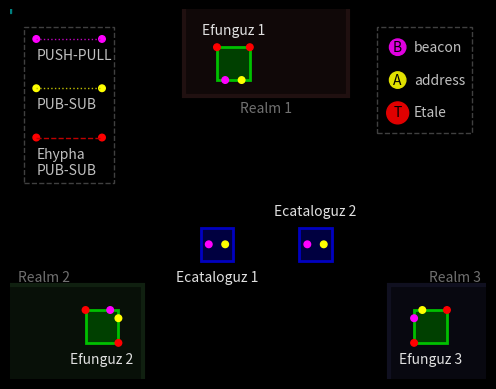

This figure's Python source: (Note: this script raises an exception after producing the figure.)
import math
import matplotlib as mpl
from matplotlib.transforms import Bbox
import matplotlib.pyplot as plt


FRAMES_PER_PART = 12
PARTS = 35

FONT_FAMILY = None

TPUBSUB_LINESTYLE = "--"
PUSHPULL_LINESTYLE = ":"
APUBSUB_LINESTYLE = ":"

TPUBSUB_SOCK_COLOR = "#ff0000"
TPUBSUB_LINE_COLOR = "#c00000"
PUSHPULL_SOCK_COLOR = "#ff00ff"
PUSHPULL_LINE_COLOR = "#c000c0"
APUBSUB_SOCK_COLOR = "#ffff00"
APUBSUB_LINE_COLOR = "#c0c000"

BEACON_INTERVAL = 2/3
ADDRESS_INTERVAL = 1/2
ETALE_INTERVAL = 3/4

BEACON_SPEED = 1/2
ADDRESS_SPEED = 1/2
ETALE_SPEED = 1/3

SOCK_RAD = 1/5

BEACON_RAD = 1/2
ADDRESS_RAD = 1/2
ETALE_RAD = 2/3

BEACON_COLOR = "#e000e0"
ADDRESS_COLOR = "#e0e000"
ETALE_COLOR = "#e00000"
ETALE_KEPT_COLOR = "#b00000"

BEACON_SYMBOL = "B"
ADDRESS_SYMBOL = "A"
ETALE_SYMBOL = "T"


PART_EF2_EF3_CONNECTED = 1
PART_EF2_EF3_ETALES_EMITTED = PART_EF2_EF3_CONNECTED + 1

PART_CONNECTED_WITH_ECATAL1 = PART_EF2_EF3_ETALES_EMITTED + 4
PART_CONNECTED_WITH_ECATAL2 = PART_CONNECTED_WITH_ECATAL1 + 8
PART_BEACONS_ECATAL1_STARTED = PART_CONNECTED_WITH_ECATAL1 + 1
PART_BEACONS_ECATAL2_STARTED = PART_CONNECTED_WITH_ECATAL2 + 1
PART_ADDRESSES_ECATAL1_EMITTED = PART_BEACONS_ECATAL1_STARTED + 2
PART_ADDRESSES_ECATAL2_EMITTED = PART_BEACONS_ECATAL2_STARTED + 2
PART_EFUNGI_CONNECTED = min(PART_ADDRESSES_ECATAL1_EMITTED, PART_ADDRESSES_ECATAL2_EMITTED) + 2 + 1
PART_ETALES_EMITTED = PART_EFUNGI_CONNECTED + 1

PART_EF1_RELOC = PART_ADDRESSES_ECATAL2_EMITTED + 4
PART_EF1_RECONN_EC1 = PART_EF1_RELOC + 4
PART_EF1_RECONN_EC2 = PART_EF1_RELOC + 2
PART_EF1_RECONN_BEACONS_EC1 = PART_EF1_RECONN_EC1 + 1
PART_EF1_RECONN_BEACONS_EC2 = PART_EF1_RECONN_EC2 + 1
PART_EF1_RECONN_ADDRESSES_EC1 = PART_EF1_RECONN_EC1 + 1
PART_EF1_RECONN_ADDRESSES_EC2 = PART_EF1_RECONN_EC2 + 1
PART_EF1_RECONN_PUB = min(PART_EF1_RECONN_BEACONS_EC1, PART_EF1_RECONN_BEACONS_EC2) + 2 + 2 + 1
PART_EF1_RECONN_ETALES_EMITTED = PART_EF1_RECONN_PUB + 1

PART_EC1_DISAPPEAR = PART_EF1_RECONN_ETALES_EMITTED + 4


def draw_databall(ax, x, y, radius, color, caption):
	ax.add_patch(plt.Circle((x, y), radius, color=color))
	ax.text(x, y, caption, ha="center", va="center", color="#000000", family=FONT_FAMILY)


def draw_databalls_flow(ax, x0, y0, x1, y1, t_start, interval, speed, t, radius, color, caption):
	k = max(0, math.ceil((t - t_start - 1/speed) / interval))
	t_ball_start = t_start + k * interval
	pos_ball = (t - t_ball_start) * speed

	while pos_ball >= 0.0:
		bx = (1.0 - pos_ball) * x0 + pos_ball * x1
		by = (1.0 - pos_ball) * y0 + pos_ball * y1
		draw_databall(ax, bx, by, radius, color, caption)

		t_ball_start += interval
		pos_ball = (t - t_ball_start) * speed


def make_save_frame(f):
	t = f / FRAMES_PER_PART

	part = f // FRAMES_PER_PART
	# 0   start, no connections
	# 1   efungi <-> ecatals pushpull and address-pubsub conns

	fig, ax = plt.subplots()

	fig.patch.set_facecolor("#000000")

	ax.axis(False)

	ax.set_aspect(1.0)

	fig_min_x = -15.6
	fig_max_x = 13.4

	ax.set_xlim(fig_min_x, fig_max_x)
	ax.set_ylim(-11.2, 11.3)

	# Realms

	# Realm 1 (top)
	ax.add_patch(plt.Rectangle((-5, 6), 10, 8, facecolor="#100808", edgecolor="#201010", linewidth=3))
	ax.text(0, 5.25, "Realm 1", ha="center", va="center", color="#707070", family=FONT_FAMILY)

	# Realm 2 (bottom left)
	ax.add_patch(plt.Rectangle((-16, -12), 8.5, 6.5, facecolor="#081008", edgecolor="#102010", linewidth=3))
	ax.text(-13.5, -5, "Realm 2", ha="center", va="center", color="#707070", family=FONT_FAMILY)

	# Realm 3 (bottom right)
	ax.add_patch(plt.Rectangle((7.5, -12), 8, 6.5, facecolor="#080810", edgecolor="#101020", linewidth=3))
	ax.text(11.5, -5, "Realm 3", ha="center", va="center", color="#707070", family=FONT_FAMILY)

	# Efungi

	# Efunguz 1 (top)
	if part < PART_EF1_RELOC:
		ef1_x = -2
		ef1_y = 8
	else:
		ef1_x = 2
		ef1_y = 8
	ef1_tpub_x = ef1_x - 1
	ef1_tpub_y = ef1_y + 1
	ef1_tsub_x = ef1_x + 1
	ef1_tsub_y = ef1_y + 1
	ef1_push_x = ef1_x - 1/2
	ef1_push_y = ef1_y - 1
	ef1_asub_x = ef1_x + 1/2
	ef1_asub_y = ef1_y - 1
	ax.add_patch(plt.Rectangle((ef1_x-1, ef1_y-1), 2, 2, facecolor="#004000", edgecolor="#00c000", linewidth=2))
	ax.text(ef1_x, ef1_y+2, "Efunguz 1", ha="center", va="center", color="#e0e0e0", family=FONT_FAMILY)
	ax.add_patch(plt.Circle((ef1_tpub_x, ef1_tpub_y), SOCK_RAD, color=TPUBSUB_SOCK_COLOR))
	ax.add_patch(plt.Circle((ef1_tsub_x, ef1_tsub_y), SOCK_RAD, color=TPUBSUB_SOCK_COLOR))
	ax.add_patch(plt.Circle((ef1_push_x, ef1_push_y), SOCK_RAD, color=PUSHPULL_SOCK_COLOR))
	ax.add_patch(plt.Circle((ef1_asub_x, ef1_asub_y), SOCK_RAD, color=APUBSUB_SOCK_COLOR))

	# Efunguz 2 (bottom left)
	ef2_x = -10
	ef2_y = -8
	ef2_tpub_x = ef2_x + 1
	ef2_tpub_y = ef2_y - 1
	ef2_tsub_x = ef2_x - 1
	ef2_tsub_y = ef2_y + 1
	ef2_push_x = ef2_x + 1/2
	ef2_push_y = ef2_y + 1
	ef2_asub_x = ef2_x + 1
	ef2_asub_y = ef2_y + 1/2
	ax.add_patch(plt.Rectangle((ef2_x-1, ef2_y-1), 2, 2, facecolor="#004000", edgecolor="#00c000", linewidth=2))
	ax.text(ef2_x, ef2_y-2, "Efunguz 2", ha="center", va="center", color="#e0e0e0", family=FONT_FAMILY)
	ax.add_patch(plt.Circle((ef2_tpub_x, ef2_tpub_y), SOCK_RAD, color=TPUBSUB_SOCK_COLOR))
	ax.add_patch(plt.Circle((ef2_tsub_x, ef2_tsub_y), SOCK_RAD, color=TPUBSUB_SOCK_COLOR))
	ax.add_patch(plt.Circle((ef2_push_x, ef2_push_y), SOCK_RAD, color=PUSHPULL_SOCK_COLOR))
	ax.add_patch(plt.Circle((ef2_asub_x, ef2_asub_y), SOCK_RAD, color=APUBSUB_SOCK_COLOR))

	# Efunguz 3 (bottom right)
	ef3_x = 10
	ef3_y = -8
	ef3_tpub_x = ef3_x + 1
	ef3_tpub_y = ef3_y + 1
	ef3_tsub_x = ef3_x - 1
	ef3_tsub_y = ef3_y - 1
	ef3_push_x = ef3_x - 1
	ef3_push_y = ef3_y + 1/2
	ef3_asub_x = ef3_x - 1/2
	ef3_asub_y = ef3_y + 1
	ax.add_patch(plt.Rectangle((ef3_x-1, ef3_y-1), 2, 2, facecolor="#004000", edgecolor="#00c000", linewidth=2))
	ax.text(ef3_x, ef3_y-2, "Efunguz 3", ha="center", va="center", color="#e0e0e0", family=FONT_FAMILY)
	ax.add_patch(plt.Circle((ef3_tpub_x, ef3_tpub_y), SOCK_RAD, color=TPUBSUB_SOCK_COLOR))
	ax.add_patch(plt.Circle((ef3_tsub_x, ef3_tsub_y), SOCK_RAD, color=TPUBSUB_SOCK_COLOR))
	ax.add_patch(plt.Circle((ef3_push_x, ef3_push_y), SOCK_RAD, color=PUSHPULL_SOCK_COLOR))
	ax.add_patch(plt.Circle((ef3_asub_x, ef3_asub_y), SOCK_RAD, color=APUBSUB_SOCK_COLOR))

	# Ecataloguzes

	# Ecataloguz 1 (left)
	if part < PART_EC1_DISAPPEAR:
		ec1_x = -3
		ec1_y = -3
		ec1_pull_x = ec1_x - 1/2
		ec1_pull_y = ec1_y
		ec1_apub_x = ec1_x + 1/2
		ec1_apub_y = ec1_y
		ax.add_patch(plt.Rectangle((ec1_x-1, ec1_y-1), 2, 2, facecolor="#000040", edgecolor="#0000c0", linewidth=2))
		ax.text(ec1_x, ec1_y-2, "Ecataloguz 1", ha="center", va="center", color="#e0e0e0", family=FONT_FAMILY)
		ax.add_patch(plt.Circle((ec1_pull_x, ec1_pull_y), SOCK_RAD, color=PUSHPULL_SOCK_COLOR))
		ax.add_patch(plt.Circle((ec1_apub_x, ec1_apub_y), SOCK_RAD, color=APUBSUB_SOCK_COLOR))

	# Ecataloguz 2 (right)
	ec2_x = 3
	ec2_y = -3
	ec2_pull_x = ec2_x - 1/2
	ec2_pull_y = ec2_y
	ec2_apub_x = ec2_x + 1/2
	ec2_apub_y = ec2_y
	ax.add_patch(plt.Rectangle((ec2_x-1, ec2_y-1), 2, 2, facecolor="#000040", edgecolor="#0000c0", linewidth=2))
	ax.text(ec2_x, ec2_y+2, "Ecataloguz 2", ha="center", va="center", color="#e0e0e0", family=FONT_FAMILY)
	ax.add_patch(plt.Circle((ec2_pull_x, ec2_pull_y), SOCK_RAD, color=PUSHPULL_SOCK_COLOR))
	ax.add_patch(plt.Circle((ec2_apub_x, ec2_apub_y), SOCK_RAD, color=APUBSUB_SOCK_COLOR))

	# Ehyphae (etale pubsub connections)

	if ((part < PART_EF1_RELOC) and (part >= PART_EFUNGI_CONNECTED)) or ((part >= PART_EF1_RELOC) and (part >= PART_EF1_RECONN_PUB)):
		# 2 <- 1, 3 <- 1
		ax.plot((ef1_tpub_x, ef2_tsub_x), (ef1_tpub_y, ef2_tsub_y), color=TPUBSUB_LINE_COLOR, linewidth=1, linestyle=TPUBSUB_LINESTYLE)
		ax.plot((ef1_tpub_x, ef3_tsub_x), (ef1_tpub_y, ef3_tsub_y), color=TPUBSUB_LINE_COLOR, linewidth=1, linestyle=TPUBSUB_LINESTYLE)

	if part >= PART_EFUNGI_CONNECTED:
		# 1 <- 2
		ax.plot((ef2_tpub_x, ef1_tsub_x), (ef2_tpub_y, ef1_tsub_y), color=TPUBSUB_LINE_COLOR, linewidth=1, linestyle=TPUBSUB_LINESTYLE)

		# 1 <- 3
		ax.plot((ef3_tpub_x, ef1_tsub_x), (ef3_tpub_y, ef1_tsub_y), color=TPUBSUB_LINE_COLOR, linewidth=1, linestyle=TPUBSUB_LINESTYLE)

	if (part >= PART_EF2_EF3_CONNECTED):
		# 2 <-> 3
		ax.plot((ef2_tpub_x, ef3_tsub_x), (ef2_tpub_y, ef3_tsub_y), color=TPUBSUB_LINE_COLOR, linewidth=1, linestyle=TPUBSUB_LINESTYLE)
		ax.plot((ef3_tpub_x, ef2_tsub_x), (ef3_tpub_y, ef2_tsub_y), color=TPUBSUB_LINE_COLOR, linewidth=1, linestyle=TPUBSUB_LINESTYLE)

	# Etales on ehyphae conns

	# 1 <-> 2, 1 <-> 3
	if ((part < PART_EF1_RELOC) and (part >= PART_ETALES_EMITTED)) or ((part >= PART_EF1_RELOC) and (part >= PART_EF1_RECONN_ETALES_EMITTED)):
		if part < PART_EF1_RELOC:
			t_flow_start = PART_ETALES_EMITTED
		else:
			t_flow_start = PART_EF1_RECONN_ETALES_EMITTED
		# 2 <- 1
		draw_databalls_flow(ax, ef1_tpub_x, ef1_tpub_y, ef2_tsub_x, ef2_tsub_y, t_flow_start, ETALE_INTERVAL, ETALE_SPEED, t, ETALE_RAD, ETALE_COLOR, ETALE_SYMBOL)
		# 3 <- 1
		draw_databalls_flow(ax, ef1_tpub_x, ef1_tpub_y, ef3_tsub_x, ef3_tsub_y, t_flow_start, ETALE_INTERVAL, ETALE_SPEED, t, ETALE_RAD, ETALE_COLOR, ETALE_SYMBOL)

	if part >= PART_ETALES_EMITTED:
		# 1 <- 2
		draw_databalls_flow(ax, ef2_tpub_x, ef2_tpub_y, ef1_tsub_x, ef1_tsub_y, PART_ETALES_EMITTED, ETALE_INTERVAL, ETALE_SPEED, t, ETALE_RAD, ETALE_COLOR, ETALE_SYMBOL)

		# 1 <- 3
		draw_databalls_flow(ax, ef3_tpub_x, ef3_tpub_y, ef1_tsub_x, ef1_tsub_y, PART_ETALES_EMITTED, ETALE_INTERVAL, ETALE_SPEED, t, ETALE_RAD, ETALE_COLOR, ETALE_SYMBOL)

	if part >= PART_EF2_EF3_ETALES_EMITTED:
		# 2 <-> 3
		draw_databalls_flow(ax, ef2_tpub_x, ef2_tpub_y, ef3_tsub_x, ef3_tsub_y, PART_EF2_EF3_ETALES_EMITTED, ETALE_INTERVAL, ETALE_SPEED, t, ETALE_RAD, ETALE_COLOR, ETALE_SYMBOL)
		draw_databalls_flow(ax, ef3_tpub_x, ef3_tpub_y, ef2_tsub_x, ef2_tsub_y, PART_EF2_EF3_ETALES_EMITTED, ETALE_INTERVAL, ETALE_SPEED, t, ETALE_RAD, ETALE_COLOR, ETALE_SYMBOL)

	# Absorbed etales kept at efungi

	if part >= PART_ETALES_EMITTED + int(round(1.0 / ETALE_SPEED)):
		draw_databall(ax, ef1_tsub_x, ef1_tsub_y, ETALE_RAD * 1.4, ETALE_KEPT_COLOR, ETALE_SYMBOL)

	if part >= PART_EF2_EF3_ETALES_EMITTED + int(round(1.0 / ETALE_SPEED)):
		draw_databall(ax, ef2_tsub_x, ef2_tsub_y, ETALE_RAD * 1.4, ETALE_KEPT_COLOR, ETALE_SYMBOL)
		draw_databall(ax, ef3_tsub_x, ef3_tsub_y, ETALE_RAD * 1.4, ETALE_KEPT_COLOR, ETALE_SYMBOL)

	# Pushpull conns

	if ((part < PART_EF1_RELOC) and (part >= PART_CONNECTED_WITH_ECATAL1)) or ((part >= PART_EF1_RELOC) and (part >= PART_EF1_RECONN_EC1) and (part < PART_EC1_DISAPPEAR)):
		ax.plot((ef1_push_x, ec1_pull_x), (ef1_push_y, ec1_pull_y), color=PUSHPULL_LINE_COLOR, linewidth=1, linestyle=PUSHPULL_LINESTYLE)

	if (part >= PART_CONNECTED_WITH_ECATAL1) and (part < PART_EC1_DISAPPEAR):
		ax.plot((ef2_push_x, ec1_pull_x), (ef2_push_y, ec1_pull_y), color=PUSHPULL_LINE_COLOR, linewidth=1, linestyle=PUSHPULL_LINESTYLE)
		ax.plot((ef3_push_x, ec1_pull_x), (ef3_push_y, ec1_pull_y), color=PUSHPULL_LINE_COLOR, linewidth=1, linestyle=PUSHPULL_LINESTYLE)

	if ((part < PART_EF1_RELOC) and (part >= PART_CONNECTED_WITH_ECATAL2)) or ((part >= PART_EF1_RELOC) and (part >= PART_EF1_RECONN_EC2)):
		ax.plot((ef1_push_x, ec2_pull_x), (ef1_push_y, ec2_pull_y), color=PUSHPULL_LINE_COLOR, linewidth=1, linestyle=PUSHPULL_LINESTYLE)

	if part >= PART_CONNECTED_WITH_ECATAL2:
		ax.plot((ef2_push_x, ec2_pull_x), (ef2_push_y, ec2_pull_y), color=PUSHPULL_LINE_COLOR, linewidth=1, linestyle=PUSHPULL_LINESTYLE)
		ax.plot((ef3_push_x, ec2_pull_x), (ef3_push_y, ec2_pull_y), color=PUSHPULL_LINE_COLOR, linewidth=1, linestyle=PUSHPULL_LINESTYLE)

	# Beacons on pushpull conns

	if ((part < PART_EF1_RELOC) and (part >= PART_BEACONS_ECATAL1_STARTED)) or ((part >= PART_EF1_RELOC) and (part >= PART_EF1_RECONN_BEACONS_EC1) and (part < PART_EC1_DISAPPEAR)):
		if part < PART_EF1_RELOC:
			t_flow_start = PART_BEACONS_ECATAL1_STARTED
		else:
			t_flow_start = PART_EF1_RECONN_BEACONS_EC1
		draw_databalls_flow(ax, ef1_push_x, ef1_push_y, ec1_pull_x, ec1_pull_y, t_flow_start, BEACON_INTERVAL, BEACON_SPEED, t, BEACON_RAD, BEACON_COLOR, BEACON_SYMBOL)

	if (part >= PART_BEACONS_ECATAL1_STARTED) and (part < PART_EC1_DISAPPEAR):
		draw_databalls_flow(ax, ef2_push_x, ef2_push_y, ec1_pull_x, ec1_pull_y, PART_BEACONS_ECATAL1_STARTED, BEACON_INTERVAL, BEACON_SPEED, t, BEACON_RAD, BEACON_COLOR, BEACON_SYMBOL)
		draw_databalls_flow(ax, ef3_push_x, ef3_push_y, ec1_pull_x, ec1_pull_y, PART_BEACONS_ECATAL1_STARTED, BEACON_INTERVAL, BEACON_SPEED, t, BEACON_RAD, BEACON_COLOR, BEACON_SYMBOL)

	if ((part < PART_EF1_RELOC) and (part >= PART_BEACONS_ECATAL2_STARTED)) or ((part >= PART_EF1_RELOC) and (part >= PART_EF1_RECONN_BEACONS_EC2)):
		if part < PART_EF1_RELOC:
			t_flow_start = PART_BEACONS_ECATAL2_STARTED
		else:
			t_flow_start = PART_EF1_RECONN_BEACONS_EC2
		draw_databalls_flow(ax, ef1_push_x, ef1_push_y, ec2_pull_x, ec2_pull_y, t_flow_start, BEACON_INTERVAL, BEACON_SPEED, t, BEACON_RAD, BEACON_COLOR, BEACON_SYMBOL)

	if part >= PART_BEACONS_ECATAL2_STARTED:
		draw_databalls_flow(ax, ef2_push_x, ef2_push_y, ec2_pull_x, ec2_pull_y, PART_BEACONS_ECATAL2_STARTED, BEACON_INTERVAL, BEACON_SPEED, t, BEACON_RAD, BEACON_COLOR, BEACON_SYMBOL)
		draw_databalls_flow(ax, ef3_push_x, ef3_push_y, ec2_pull_x, ec2_pull_y, PART_BEACONS_ECATAL2_STARTED, BEACON_INTERVAL, BEACON_SPEED, t, BEACON_RAD, BEACON_COLOR, BEACON_SYMBOL)

	# Address-pubsub conns

	if ((part < PART_EF1_RELOC) and (part >= PART_CONNECTED_WITH_ECATAL1)) or ((part >= PART_EF1_RELOC) and (part >= PART_EF1_RECONN_EC1) and (part < PART_EC1_DISAPPEAR)):
		ax.plot((ec1_apub_x, ef1_asub_x), (ec1_apub_y, ef1_asub_y), color=APUBSUB_LINE_COLOR, linewidth=1, linestyle=APUBSUB_LINESTYLE)

	if (part >= PART_CONNECTED_WITH_ECATAL1) and (part < PART_EC1_DISAPPEAR):
		ax.plot((ec1_apub_x, ef2_asub_x), (ec1_apub_y, ef2_asub_y), color=APUBSUB_LINE_COLOR, linewidth=1, linestyle=APUBSUB_LINESTYLE)
		ax.plot((ec1_apub_x, ef3_asub_x), (ec1_apub_y, ef3_asub_y), color=APUBSUB_LINE_COLOR, linewidth=1, linestyle=APUBSUB_LINESTYLE)

	if ((part < PART_EF1_RELOC) and (part >= PART_CONNECTED_WITH_ECATAL2)) or ((part >= PART_EF1_RELOC) and (part >= PART_EF1_RECONN_EC2)):
		ax.plot((ec2_apub_x, ef1_asub_x), (ec2_apub_y, ef1_asub_y), color=APUBSUB_LINE_COLOR, linewidth=1, linestyle=APUBSUB_LINESTYLE)

	if part >= PART_CONNECTED_WITH_ECATAL2:
		ax.plot((ec2_apub_x, ef2_asub_x), (ec2_apub_y, ef2_asub_y), color=APUBSUB_LINE_COLOR, linewidth=1, linestyle=APUBSUB_LINESTYLE)
		ax.plot((ec2_apub_x, ef3_asub_x), (ec2_apub_y, ef3_asub_y), color=APUBSUB_LINE_COLOR, linewidth=1, linestyle=APUBSUB_LINESTYLE)

	# Addresses data on address-pubsub conns

	if ((part < PART_EF1_RELOC) and (part >= PART_ADDRESSES_ECATAL1_EMITTED)) or ((part >= PART_EF1_RELOC) and (part >= PART_EF1_RECONN_ADDRESSES_EC1) and (part < PART_EC1_DISAPPEAR)):
		if part < PART_EF1_RELOC:
			t_flow_start = PART_ADDRESSES_ECATAL1_EMITTED
		else:
			t_flow_start = PART_EF1_RECONN_ADDRESSES_EC1
		draw_databalls_flow(ax, ec1_apub_x, ec1_apub_y, ef1_asub_x, ef1_asub_y, t_flow_start, ADDRESS_INTERVAL, ADDRESS_SPEED, t, ADDRESS_RAD, ADDRESS_COLOR, ADDRESS_SYMBOL)

	if (part >= PART_ADDRESSES_ECATAL1_EMITTED) and (part < PART_EC1_DISAPPEAR):
		draw_databalls_flow(ax, ec1_apub_x, ec1_apub_y, ef2_asub_x, ef2_asub_y, PART_ADDRESSES_ECATAL1_EMITTED, ADDRESS_INTERVAL, ADDRESS_SPEED, t, ADDRESS_RAD, ADDRESS_COLOR, ADDRESS_SYMBOL)
		draw_databalls_flow(ax, ec1_apub_x, ec1_apub_y, ef3_asub_x, ef3_asub_y, PART_ADDRESSES_ECATAL1_EMITTED, ADDRESS_INTERVAL, ADDRESS_SPEED, t, ADDRESS_RAD, ADDRESS_COLOR, ADDRESS_SYMBOL)

	if ((part < PART_EF1_RELOC) and (part >= PART_ADDRESSES_ECATAL2_EMITTED)) or ((part >= PART_EF1_RELOC) and (part >= PART_EF1_RECONN_ADDRESSES_EC2)):
		if part < PART_EF1_RELOC:
			t_flow_start = PART_ADDRESSES_ECATAL2_EMITTED
		else:
			t_flow_start = PART_EF1_RECONN_ADDRESSES_EC2
		draw_databalls_flow(ax, ec2_apub_x, ec2_apub_y, ef1_asub_x, ef1_asub_y, t_flow_start, ADDRESS_INTERVAL, ADDRESS_SPEED, t, ADDRESS_RAD, ADDRESS_COLOR, ADDRESS_SYMBOL)

	if part >= PART_ADDRESSES_ECATAL2_EMITTED:
		draw_databalls_flow(ax, ec2_apub_x, ec2_apub_y, ef2_asub_x, ef2_asub_y, PART_ADDRESSES_ECATAL2_EMITTED, ADDRESS_INTERVAL, ADDRESS_SPEED, t, ADDRESS_RAD, ADDRESS_COLOR, ADDRESS_SYMBOL)
		draw_databalls_flow(ax, ec2_apub_x, ec2_apub_y, ef3_asub_x, ef3_asub_y, PART_ADDRESSES_ECATAL2_EMITTED, ADDRESS_INTERVAL, ADDRESS_SPEED, t, ADDRESS_RAD, ADDRESS_COLOR, ADDRESS_SYMBOL)

	# Legend of lines

	lgndL_x = -14.0
	lgndL_y = 9.5

	ax.add_patch(plt.Rectangle((lgndL_x - 0.75, lgndL_y - 8.75), 5.5, 9.5, facecolor="#000000", edgecolor="#404040", linestyle="--"))

	ax.add_patch(plt.Circle((lgndL_x, lgndL_y), SOCK_RAD, color=PUSHPULL_SOCK_COLOR))
	ax.add_patch(plt.Circle((lgndL_x + 4, lgndL_y), SOCK_RAD, color=PUSHPULL_SOCK_COLOR))
	ax.plot((lgndL_x, lgndL_x + 4), (lgndL_y, lgndL_y), color=PUSHPULL_LINE_COLOR, linewidth=1, linestyle=PUSHPULL_LINESTYLE)
	ax.text(lgndL_x, lgndL_y - 1, "PUSH-PULL", va="center", color="#c0c0c0", family=FONT_FAMILY)

	ax.add_patch(plt.Circle((lgndL_x, lgndL_y - 3), SOCK_RAD, color=APUBSUB_SOCK_COLOR))
	ax.add_patch(plt.Circle((lgndL_x + 4, lgndL_y - 3), SOCK_RAD, color=APUBSUB_SOCK_COLOR))
	ax.plot((lgndL_x, lgndL_x + 4), (lgndL_y - 3, lgndL_y - 3), color=APUBSUB_LINE_COLOR, linewidth=1, linestyle=APUBSUB_LINESTYLE)
	ax.text(lgndL_x, lgndL_y - 4, "PUB-SUB", va="center", color="#c0c0c0", family=FONT_FAMILY)

	ax.add_patch(plt.Circle((lgndL_x, lgndL_y - 6), SOCK_RAD, color=TPUBSUB_SOCK_COLOR))
	ax.add_patch(plt.Circle((lgndL_x + 4, lgndL_y - 6), SOCK_RAD, color=TPUBSUB_SOCK_COLOR))
	ax.plot((lgndL_x, lgndL_x + 4), (lgndL_y - 6, lgndL_y - 6), color=TPUBSUB_LINE_COLOR, linewidth=1, linestyle=TPUBSUB_LINESTYLE)
	ax.text(lgndL_x, lgndL_y - 7, "Ehypha", va="center", color="#c0c0c0", family=FONT_FAMILY)
	ax.text(lgndL_x, lgndL_y - 8, "PUB-SUB", va="center", color="#c0c0c0", family=FONT_FAMILY)

	# Legend of balls

	lgndB_x = 8.0
	lgndB_y = 9.0

	ax.add_patch(plt.Rectangle((lgndB_x - 1.25, lgndB_y - 5.25), 5.75, 6.5, facecolor="#000000", edgecolor="#404040", linestyle="--"))

	draw_databall(ax, lgndB_x, lgndB_y, BEACON_RAD, BEACON_COLOR, BEACON_SYMBOL)
	ax.text(lgndB_x + 1, lgndB_y, "beacon", ha="left", va="center", color="#c0c0c0", family=FONT_FAMILY)

	draw_databall(ax, lgndB_x, lgndB_y - 2, ADDRESS_RAD, ADDRESS_COLOR, ADDRESS_SYMBOL)
	ax.text(lgndB_x + 1, lgndB_y - 2, "address", ha="left", va="center", color="#c0c0c0", family=FONT_FAMILY)

	draw_databall(ax, lgndB_x, lgndB_y - 4, ETALE_RAD, ETALE_COLOR, ETALE_SYMBOL)
	ax.text(lgndB_x + 1, lgndB_y - 4, "Etale", ha="left", va="center", color="#c0c0c0", family=FONT_FAMILY)

	# Timeline

	ax.add_patch(plt.Rectangle((fig_min_x, 11.1), (fig_max_x - fig_min_x) * (f + 1) / (PARTS * FRAMES_PER_PART), 1, color="#008080"))

	# fig.savefig(f"frames/frame_{f:03}.png", dpi=100, bbox_inches="tight", pad_inches=0)
	# print(fig.get_tightbbox(fig.canvas.get_renderer()))
	fig.savefig(f"frames/frame_{(f+1):03}.png", dpi=100, bbox_inches=Bbox([[0.9, 0.59], [5.66, 4.23]]))

	plt.close(fig)


def main():
	start = 0
	end = PARTS * FRAMES_PER_PART
	for f in range(start, end):
		print(f"\rMaking frame {(f+1):4} / {(end - start):4} ... ", end="")
		make_save_frame(f)
		print("OK.", end="")
	print("")


main()
